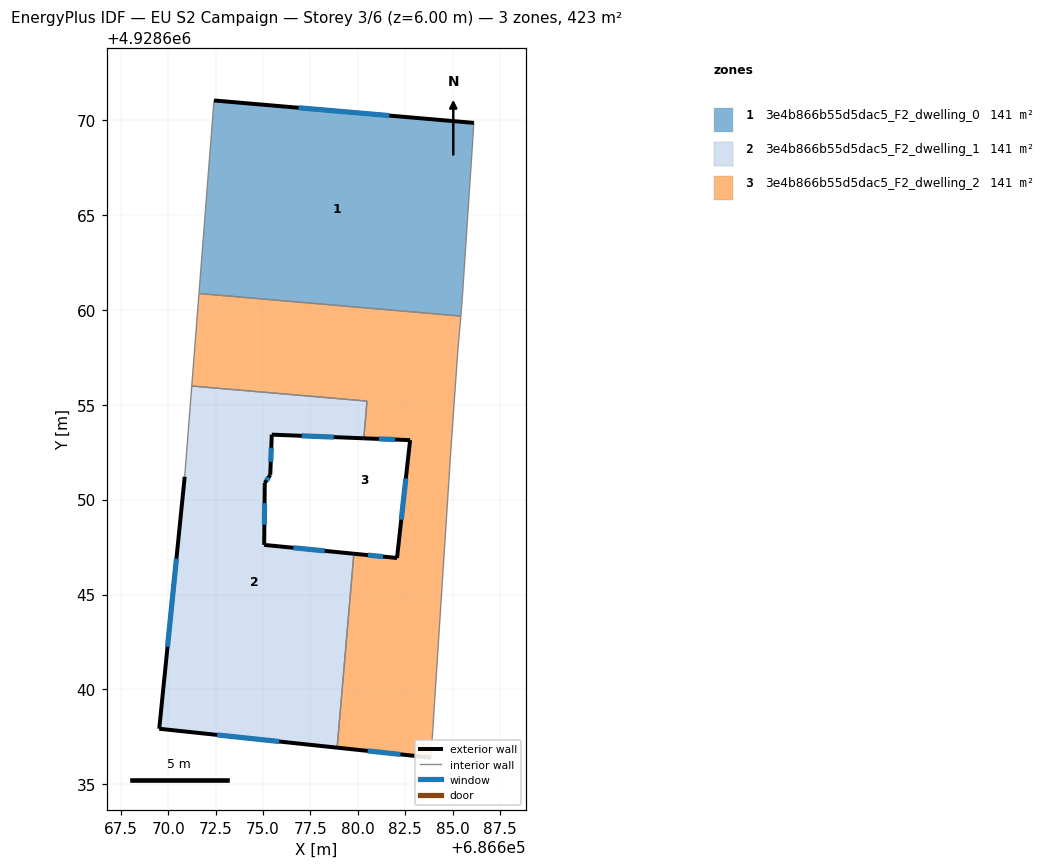
=== STOREY PLAN SPEC (per zone: floor XY polygon, exterior-wall plan segments, windows/doors) ===
zone 1: 3e4b866b55d5dac5_F2_dwelling_0  (140.8 m²)
  floor: (686685.42, 4928659.67) (686685.48, 4928660.29) (686686.11, 4928669.85) (686672.42, 4928671.03) (686671.62, 4928660.86)
  exterior wall: (686672.42, 4928671.03) – (686686.11, 4928669.85)  [13.7 m]
    window: (686676.87, 4928670.65) – (686681.66, 4928670.24)  [5.0 m²]
  interior walls: 4
zone 2: 3e4b866b55d5dac5_F2_dwelling_1  (140.8 m²)
  floor: (686678.90, 4928636.93) (686679.79, 4928647.15) (686675.06, 4928647.61) (686675.09, 4928650.87) (686675.38, 4928651.30) (686675.46, 4928653.42) (686680.31, 4928653.23) (686680.48, 4928655.19) (686671.24, 4928655.99) (686670.87, 4928651.20) (686669.53, 4928637.92)
  exterior wall: (686675.46, 4928653.42) – (686675.38, 4928651.30)  [2.1 m]
    window: (686675.43, 4928652.73) – (686675.41, 4928651.99)  [0.8 m²]
  exterior wall: (686675.38, 4928651.30) – (686675.09, 4928650.87)  [0.5 m]
    window: (686675.29, 4928651.16) – (686675.18, 4928651.01)  [0.2 m²]
  exterior wall: (686675.09, 4928650.87) – (686675.06, 4928647.61)  [3.3 m]
    window: (686675.08, 4928649.81) – (686675.07, 4928648.67)  [1.2 m²]
  exterior wall: (686675.06, 4928647.61) – (686679.79, 4928647.15)  [4.7 m]
    window: (686676.60, 4928647.46) – (686678.25, 4928647.30)  [1.7 m²]
  exterior wall: (686678.90, 4928636.93) – (686669.53, 4928637.92)  [9.4 m]
    window: (686675.86, 4928637.25) – (686672.58, 4928637.60)  [3.5 m²]
  exterior wall: (686669.53, 4928637.92) – (686670.87, 4928651.20)  [13.3 m]
    window: (686669.97, 4928642.24) – (686670.43, 4928646.89)  [4.9 m²]
  exterior wall: (686680.31, 4928653.23) – (686675.46, 4928653.42)  [4.9 m]
    window: (686678.73, 4928653.29) – (686677.04, 4928653.36)  [1.8 m²]
  interior walls: 4
zone 3: 3e4b866b55d5dac5_F2_dwelling_2  (140.8 m²)
  floor: (686683.85, 4928636.40) (686684.92, 4928652.98) (686685.27, 4928657.95) (686685.42, 4928659.67) (686671.62, 4928660.86) (686671.24, 4928655.99) (686680.48, 4928655.19) (686680.31, 4928653.23) (686682.75, 4928653.13) (686682.06, 4928646.92) (686679.79, 4928647.15) (686678.90, 4928636.93)
  exterior wall: (686682.75, 4928653.13) – (686680.31, 4928653.23)  [2.4 m]
    window: (686681.96, 4928653.17) – (686681.10, 4928653.20)  [0.9 m²]
  exterior wall: (686683.85, 4928636.40) – (686678.90, 4928636.93)  [5.0 m]
    window: (686682.24, 4928636.57) – (686680.51, 4928636.76)  [1.8 m²]
  exterior wall: (686679.79, 4928647.15) – (686682.06, 4928646.92)  [2.3 m]
    window: (686680.53, 4928647.08) – (686681.32, 4928647.00)  [0.8 m²]
  exterior wall: (686682.06, 4928646.92) – (686682.75, 4928653.13)  [6.2 m]
    window: (686682.28, 4928648.94) – (686682.53, 4928651.11)  [2.3 m²]
  interior walls: 8

=== DERIVED (storey summary) ===
Building: EU S2 Campaign
Storey: 3 of 6  (floor level z = 6.00 m)
Storey gross floor area: 422.5 m²
Zones on this storey: 3
  - 3e4b866b55d5dac5_F2_dwelling_0: floor 140.8 m²; exterior wall 13.7 m (41.2 m²); 1 window(s) 5.0 m²; WWR 12.2%
  - 3e4b866b55d5dac5_F2_dwelling_1: floor 140.8 m²; exterior wall 38.3 m (114.8 m²); 7 window(s) 14.0 m²; WWR 12.2%
  - 3e4b866b55d5dac5_F2_dwelling_2: floor 140.8 m²; exterior wall 15.9 m (47.8 m²); 4 window(s) 5.8 m²; WWR 12.2%
Zone adjacency (shared interzone walls):
  - 3e4b866b55d5dac5_F2_dwelling_0 ↔ 3e4b866b55d5dac5_F2_dwelling_2
  - 3e4b866b55d5dac5_F2_dwelling_1 ↔ 3e4b866b55d5dac5_F2_dwelling_2